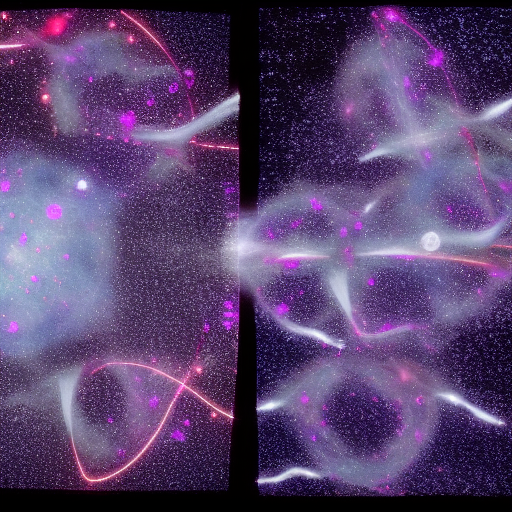
Generation parameters embedded in this image by AUTOMATIC1111 Stable Diffusion web UI or a fork of it (Forge, ...) (PNG 'parameters' text chunk):
Cluster collision choreography, celestial bodies in galactic clusters choreographing a cosmic dance, influenced by gravitational forces
Steps: 20, Sampler: Euler a, CFG scale: 7, Seed: 601422889, Size: 512x512, Model hash: 6ce0161689, Model: v1-5-pruned-emaonly